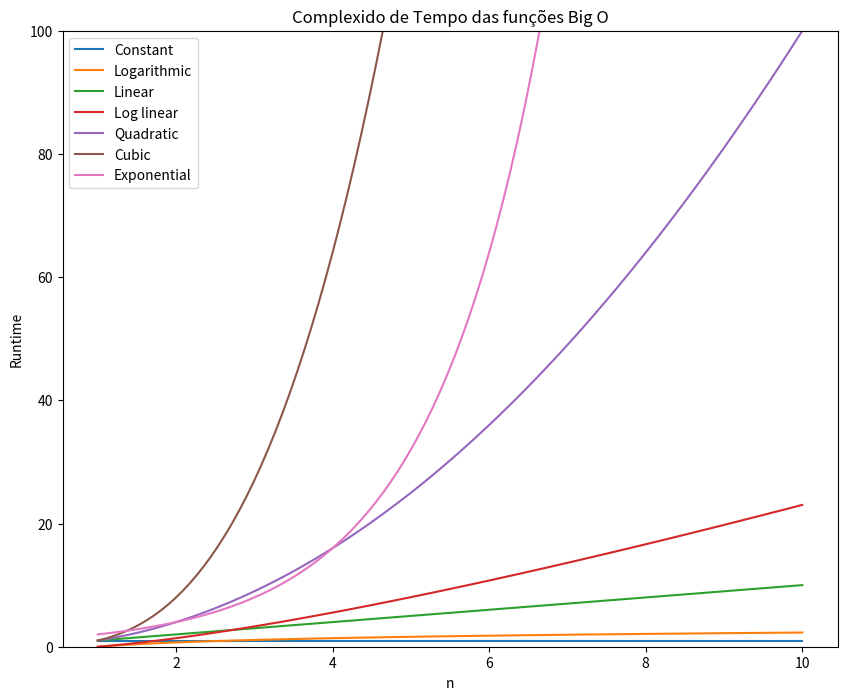

Source code (Python):
'''
Funções Big-O 

* 1 Constant
* log(n) Logarithmic
* n Linear
* nlog(n) Log Linear
* n^2 Quadratic
* n^3 Cubic
* 2^n Exponetial
'''

from math import log 
import numpy as np 
import matplotlib.pyplot as plt 

n = np.linspace(1, 10, 100)

labels = ['Constant', 'Logarithmic', 'Linear', 'Log linear', 'Quadratic', 'Cubic', 'Exponential']
big_o = [np.ones(n.shape), np.log(n), n, n * np.log(n), n**2, n**3, 2**n]

plt.figure(figsize=(10,8))
plt.ylim(0, 100)

for i in range(len(big_o)):
    plt.plot(n, big_o[i], label = labels[i])
plt.legend()
plt.ylabel('Runtime')
plt.xlabel('n')
plt.title("Complexido de Tempo das funções Big O")
plt.show()